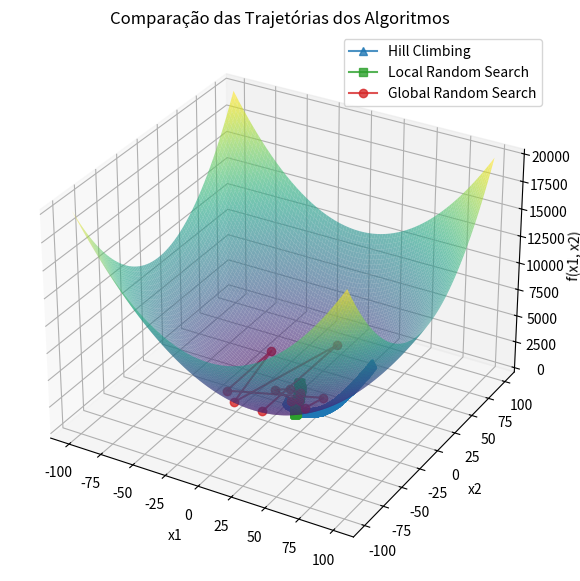

Write the Python code that produced this figure.
import numpy as np
import matplotlib.pyplot as plt
from typing import Union, Literal

problem = 1 # Variável para definir qual o problema a ser analisado
algorithm: Union[str, Literal['HillClimbing', 'LRS', 'GRS', 'SimulatedAnnealing']] = 'HillClimbing'  # Variável para setar o algoritmo
isToPlotTheGraph = True

# Definição de variáveis
MaximoIteracao = 1000
MaximoCandidatos = 10
Epsilon = 0.1
Sigma = 0.1
Alpha = 0.9
Temperatura = 10

# Definindo os limites com base no problema
if problem == 1:
    Low = -100
    High = 100
elif problem == 2:
    Low = -2
    High = 4
elif problem == 3:
    Low = -8
    High = 8
elif problem == 4:
    Low = -5.12
    High = 5.12
elif problem == 5:
    Low = -10
    High = 10
elif problem == 6:
    Low = -1
    High = 3
elif problem == 7:
    Low = 0
    High = np.pi
elif problem == 8:
    Low = -200
    High = 20

# Definindo se o problema é de minimização ou maximização
def is_maximization(problem):
    maximization_problems = [2, 5, 6]
    return problem in maximization_problems

def fn(x1, x2):
    if problem == 1:
        return x1**2 + x2**2
    elif problem == 2:
        return np.exp(-x1**2 - x2**2) + 2 * np.exp(-((x1 - 1.7)**2 + (x2 - 1.7)**2))
    elif problem == 3:
        return -20 * np.exp(-0.2 * np.sqrt(0.5 * (x1**2 + x2**2))) - np.exp(0.5 * (np.cos(2 * np.pi * x1) + np.cos(2 * np.pi * x2))) + 20 + np.exp(1)
    elif problem == 4:
        return (x1**2 - 10 * np.cos(2 * np.pi * x1) + 10) + (x2**2 - 10 * np.cos(2 * np.pi * x2) + 10)
    elif problem == 5:
        return ((x1 * np.cos(x1)) / 20) + (2 * np.exp(-(x1**2) - (x2 - 1)**2)) + 0.01 * x1 * x2
    elif problem == 6:
        return x1 * np.sin(4 * np.pi * x1) - x2 * np.sin(4 * np.pi * x2 + np.pi) + 1
    elif problem == 7:
        return -np.sin(x1) * np.sin((x1**2) / np.pi)**2.10 - np.sin(x2) * np.sin((2 * x2**2) / np.pi)**2.10
    else:
        return -(x2 + 47) * np.sin(np.sqrt(np.abs(x1 / 2 + (x2 + 47)))) - x1 * np.sin(np.sqrt(np.abs(x1 - (x2 + 47))))


# Função para plotar o gráfico
def plotGraph(ax, hill_trajectory, lrs_trajectory, grs_trajectory):
    x1 = np.linspace(Low, High, MaximoIteracao)
    X1, X2 = np.meshgrid(x1, x1)
    Y = fn(X1, X2)
    
    ax.plot_surface(X1, X2, Y, rstride=10, cstride=10, alpha=0.6, cmap='viridis')

    hill_x1, hill_x2 = zip(*hill_trajectory)
    hill_z = [fn(x1, x2) + 0.1 for x1, x2 in hill_trajectory]  # Elevar os marcadores
    ax.plot(hill_x1, hill_x2, hill_z, marker='^', color='#1f77b4', label='Hill Climbing', alpha=0.8)

    lrs_x1, lrs_x2 = zip(*lrs_trajectory)
    lrs_z = [fn(x1, x2) + 0.1 for x1, x2 in lrs_trajectory]  # Elevar os marcadores
    ax.plot(lrs_x1, lrs_x2, lrs_z, marker='s', color='#2ca02c', label='Local Random Search', alpha=0.8)

    grs_x1, grs_x2 = zip(*grs_trajectory)
    grs_z = [fn(x1, x2) + 0.1 for x1, x2 in grs_trajectory]  # Elevar os marcadores
    ax.plot(grs_x1, grs_x2, grs_z, marker='o', color='#d62728', label='Global Random Search', alpha=0.8)

    ax.set_xlabel('x1')
    ax.set_ylabel('x2')
    ax.set_zlabel('f(x1, x2)')
    ax.set_title('Comparação das Trajetórias dos Algoritmos')
    ax.legend()

# Algoritmo Hill Climbing
def HillClimbing(low, high, epsilon, maxIt, maxCad, maximization):
    x1Best = np.random.uniform(low, high)
    x2Best = np.random.uniform(low, high)
    fBest = fn(x1Best, x2Best)
    trajectory = [(x1Best, x2Best)]
    
    i = 0
    while i < maxIt:
        improvement = False
        
        for j in range(maxCad):
            candidate1 = x1Best + np.random.uniform(-epsilon, epsilon)  # Gera um candidato vizinho
            candidate2 = x2Best + np.random.uniform(-epsilon, epsilon)  # Gera um candidato vizinho
            
            # Verificação de limites (restrição em caixa)
            if candidate1 < low or candidate1 > high or candidate2 < low or candidate2 > high:
                continue
            
            F = fn(candidate1, candidate2)
            
            if (maximization and F > fBest) or (not maximization and F < fBest):  # Procurando maximizar ou minimizar a função
                x1Best, x2Best = candidate1, candidate2
                fBest = F
                improvement = True
                trajectory.append((x1Best, x2Best))
        
        if not improvement:
            epsilon *= 0.9  # Reduz o tamanho do passo se não houver melhoria
        i += 1

    return [x1Best, x2Best], fBest, trajectory

# Algoritmo Local Random Search (LRS)
def LocalRandomSearch(low, high, maxIt, sigma, maximization):
    xBest = np.random.uniform(low, high, size=2)  # Ponto inicial aleatório dentro do intervalo
    fBest = fn(*xBest)
    trajectory = [tuple(xBest)]
    
    i = 0
    while i < maxIt:
        n = np.random.normal(0, sigma, size=2)  # Perturbação
        
        xCand = xBest + n  # Candidato gerado
        
        # Verificação de limites (restrição em caixa)
        xCand = np.clip(xCand, low, high)
        
        fCand = fn(*xCand)
        
        if (maximization and fCand > fBest) or (not maximization and fCand < fBest):  # Procurando maximizar ou minimizar a função
            xBest = xCand
            fBest = fCand
            trajectory.append(tuple(xBest))
        
        i += 1
    
    return xBest, fBest, trajectory

# Algoritmo Global Random Search (GRS)
def GlobalRandomSearch(low, high, maxIt, maximization):
    xBest = np.random.uniform(low, high, size=2)  # Ponto inicial aleatório dentro do intervalo
    fBest = fn(*xBest)
    trajectory = [tuple(xBest)]
    
    i = 0
    while i < maxIt:
        xCand = np.random.uniform(low, high, size=2)  # Candidato gerado
        
        fcand = fn(*xCand)
        
        if (maximization and fcand > fBest) or (not maximization and fcand < fBest):  # Procurando maximizar ou minimizar a função
            xBest = xCand
            fBest = fcand
            trajectory.append(tuple(xBest))
        
        i += 1
    
    return xBest, fBest, trajectory

# Execução dos algoritmos
def RunAlgorithm(algorithm, maximization):
    if algorithm == 'HillClimbing':
        return HillClimbing(low=Low, high=High, epsilon=Epsilon, maxIt=MaximoIteracao, maxCad=10, maximization=maximization)
    elif algorithm == 'LRS':
        return LocalRandomSearch(low=Low, high=High, maxIt=MaximoIteracao, sigma=Sigma, maximization=maximization)
    elif algorithm == 'GRS':
        return GlobalRandomSearch(low=Low, high=High, maxIt=MaximoIteracao, maximization=maximization)
    else:
        raise ValueError("Algoritmo não reconhecido")

# Determinar se o problema é de maximização ou minimização
maximization = is_maximization(problem)

# Coleta dos resultados e trajetórias
hill_result, hill_fbest, hill_trajectory = RunAlgorithm('HillClimbing', maximization)
lrs_result, lrs_fbest, lrs_trajectory = RunAlgorithm('LRS', maximization)
grs_result, grs_fbest, grs_trajectory = RunAlgorithm('GRS', maximization)

print(f"Hill Climbing: x1, x2 = {hill_result}, valor da função = {hill_fbest}")
print(f"LRS: x1, x2 = {lrs_result}, valor da função = {lrs_fbest}")
print(f"GRS: x1, x2 = {grs_result}, valor da função = {grs_fbest}")

# Plotar os resultados em um único gráfico
fig = plt.figure(figsize=(10, 7))
ax = fig.add_subplot(111, projection='3d')

plotGraph(ax, hill_trajectory, lrs_trajectory, grs_trajectory)

plt.show()
